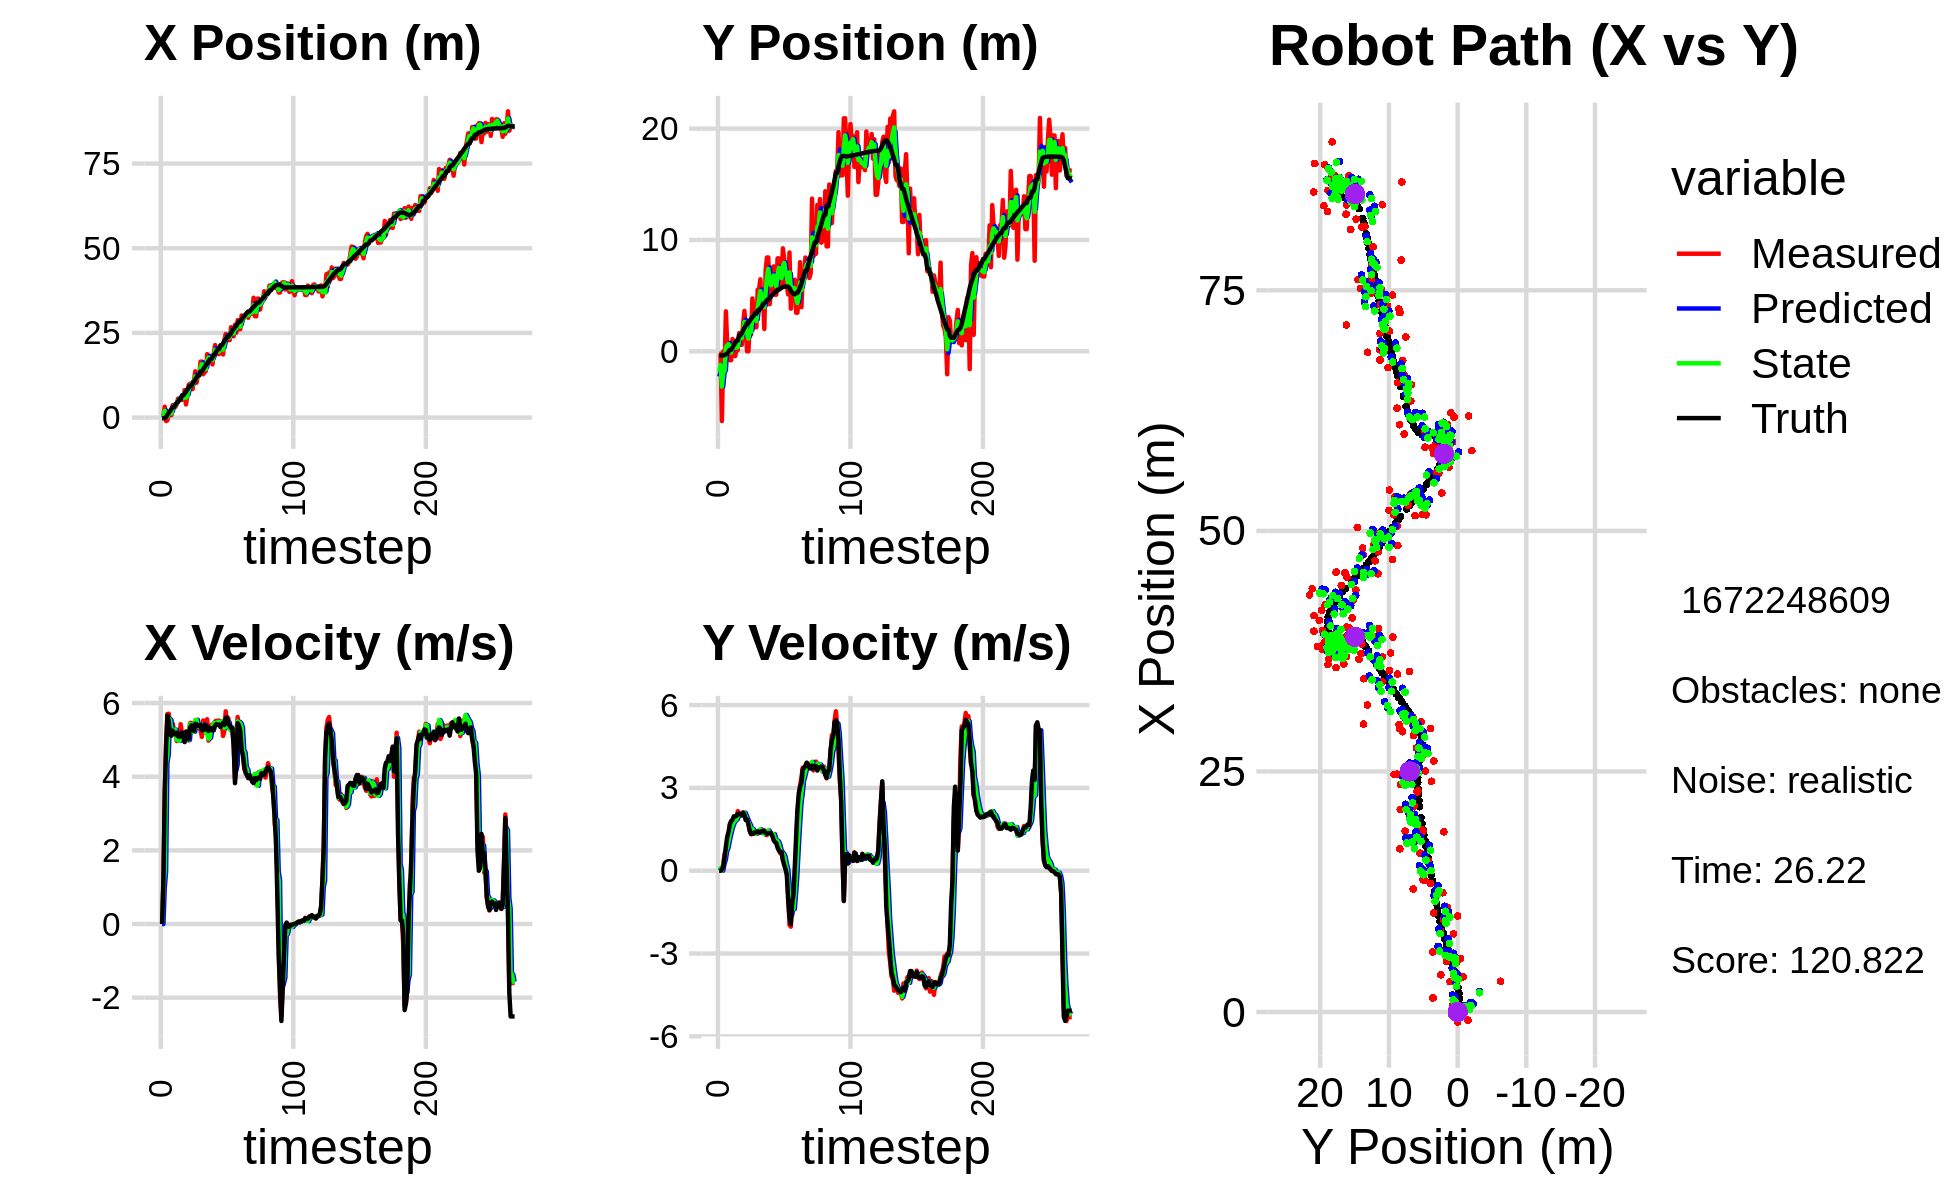

The file beside this chart, header and first rows:
1.763028606631953821e+00, -3.173059612898902593e+00, 0.000000000000000000e+00, -0.000000000000000000e+00, 0.000000000000000000e+00, 0.000000000000000000e+00, 0.000000000000000000e+00, 0.000000000000000000e+00, 8.349452408509953072e-01, -2.266841348453699556e+00, 0.000000000000000000e+00, 0.000000000000000000e+00, -2.017944010199084204e-01, -3.632802069723607974e-01, 0.000000000000000000e+00, 0.000000000000000000e+00, 0.000000000000000000e+00, 1.620435068616643548e-05
5.036060065168298516e-01, -2.167838377326296306e-01, 0.000000000000000000e+00, 0.000000000000000000e+00, 8.349452408509953072e-01, -2.266841348453699556e+00, 0.000000000000000000e+00, 0.000000000000000000e+00, 6.840904090510833147e-01, -1.837735093592715696e+00, -1.747443829567976812e-03, 3.972920182114974413e-02, -2.017944010199084204e-01, -3.632802069723607974e-01, 0.000000000000000000e+00, 0.000000000000000000e+00, 0.000000000000000000e+00, -2.111352223437279463e-04
5.036060065168298516e-01, -2.167838377326296306e-01, 1.179999935919415543e+00, 1.656600489015124607e-04, 6.839156646681264773e-01, -1.833762173410600660e+00, -1.747443829567976812e-03, 3.972920182114974413e-02, 5.835339382098718719e-01, -1.213912254146511049e+00, 9.898882793590307871e-01, 8.528290733159499259e-02, -2.017944010199084204e-01, -3.632802069723607974e-01, 1.199999999999999956e+00, 0.000000000000000000e+00, 1.200000047683715820e+00, -1.403898786520585418e-04
3.198911174763710008e+00, -6.258403010342059147e+00, 3.430902575468668836e+00, 2.585494880630099038e-02, 6.825227661457748951e-01, -1.205383963413351633e+00, 9.898882793590307871e-01, 8.528290733159499259e-02, 2.002532433872863393e+00, -3.171245959843822959e+00, 1.420217841089142841e+00, -7.688083255510402836e-04, -1.406295450497998534e-01, -3.632623623645114819e-01, 3.600000000000000089e+00, 4.299999999999999656e-02, 3.599999904632568359e+00, -7.535760290920734406e-03
-1.026131883399633349e+00, -6.357637804996300705e-03, 4.934710394781291143e+00, 2.285473364001773255e-01, 2.144554217981777811e+00, -3.171322840676378263e+00, 1.420217841089142841e+00, -7.688083255510402836e-04, 5.749344111474159469e-01, -1.940241098248900009e+00, 4.376651310553835827e+00, 2.507642325016283258e-01, 1.910965296065450791e-01, -3.603602921077427301e-01, 4.798000000000000043e+00, 1.459999999999999909e-01, 4.800000190734863281e+00, -4.628116264939308167e-02
-8.432368189281520543e-01, -1.503636684399449974e+00, 5.702189934885776523e+00, 6.125818132278982864e-01, 1.012599542202799574e+00, -1.915164674998737215e+00, 4.376651310553835827e+00, 2.507642325016283258e-01, 2.611455936578841452e-01, -1.746005216964398477e+00, 4.599811504208287438e+00, 4.011259314419157174e-01, 7.883751244323308205e-01, -3.338285344796703136e-01, 5.663000000000000256e+00, 4.839999999999999858e-01, 5.683000087738037109e+00, -1.070187762379646301e-01
1.464362077552129326e+00, 3.588832421550449681e+00, 5.709149857221945012e+00, 6.133295122511334130e-01, 7.211267440787129113e-01, -1.705892623820207010e+00, 4.599811504208287438e+00, 4.011259314419157174e-01, 1.016889044496401162e+00, 3.500962819905524270e-01, 5.577768195154368058e+00, 7.095479436424563247e-01, 1.432120546197842126e+00, -2.680375150751591051e-01, 5.506000000000000227e+00, 8.689999999999999947e-01, 5.574999809265136719e+00, -1.070187762379646301e-01
7.061489671932179579e-01, 6.806356140013090084e-01, 5.276503116704197360e+00, 9.759471003185328231e-01, 1.574665864011838057e+00, 4.210510763547980484e-01, 5.577768195154368058e+00, 7.095479436424563247e-01, 1.136360713018405688e+00, 5.290008297710780960e-01, 5.544983790612282526e+00, 8.264154341166299877e-01, 1.941970094539809955e+00, -1.808659600126114042e-01, 5.155000000000000249e+00, 1.229999999999999982e+00, 5.298999786376953125e+00, -1.828940212726593018e-01
7.061489671932179579e-01, 6.806356140013090084e-01, 5.261830182861738869e+00, 1.320518911715583332e+00, 1.690859092079633808e+00, 6.116423731827410615e-01, 5.544983790612282526e+00, 8.264154341166299877e-01, 1.253990500583771261e+00, 6.495570824883121208e-01, 5.276155908215137913e+00, 1.080882703686187885e+00, 2.532248720581339985e+00, -3.724669151891219637e-02, 5.113000000000000433e+00, 1.393000000000000016e+00, 5.298999786376953125e+00, -2.458837777376174927e-01
3.656729385330693916e+00, -7.976017763574595465e-01, 5.438552134735200383e+00, 1.669393049431584286e+00, 1.781606091405285142e+00, 7.576453528569309093e-01, 5.276155908215137913e+00, 1.080882703686187885e+00, 2.683801966391623051e+00, 1.691363368091792774e-01, 5.275361070296104238e+00, 1.299218651372500144e+00, 3.134375795280900157e+00, 1.449890563073097383e-01, 5.251000000000000334e+00, 1.683000000000000052e+00, 5.513999938964843750e+00, -2.978256344795227051e-01
3.656729385330693916e+00, -7.976017763574595465e-01, 5.252513174421882702e+00, 1.783343374328129505e+00, 3.211338073421233563e+00, 2.990582019464292918e-01, 5.275361070296104238e+00, 1.299218651372500144e+00, 3.416986430926852503e+00, -1.149193797527947036e-01, 5.266325393663352727e+00, 1.503838280041654096e+00, 3.134375795280900157e+00, 1.449890563073097383e-01, 5.165000000000000036e+00, 1.794999999999999929e+00, 5.467999935150146484e+00, -3.273099064826965332e-01
3.155560895415182809e+00, 1.104973001068287886e+00, 5.267664000893877763e+00, 1.788487412069148963e+00, 3.943618970293187864e+00, 3.546444825137071155e-02, 5.266325393663352727e+00, 1.503838280041654096e+00, 3.571635191980230939e+00, 4.582584675275105379e-01, 5.276902398978170261e+00, 1.657001921097798869e+00, 3.711070284099553085e+00, 3.396237319848796621e-01, 5.147000000000000242e+00, 1.846999999999999975e+00, 5.467999935150146484e+00, -3.273099064826965332e-01
3.907842382790879920e+00, 5.831182806819630304e-01, 4.967115107837350330e+00, 1.885666633805552772e+00, 4.099325431878048320e+00, 6.239586596372904692e-01, 5.276902398978170261e+00, 1.657001921097798869e+00, 4.035260479192954719e+00, 6.134481974000932647e-01, 5.003935351519229968e+00, 1.767813962641112679e+00, 4.305091127441312615e+00, 5.538744752252757753e-01, 5.197000000000000064e+00, 1.969999999999999973e+00, 5.558000087738037109e+00, -3.628237843513488770e-01
5.555010244330766511e+00, -4.318493173708826127e-01, 5.069053688779598055e+00, 1.963361731870810534e+00, 4.535654014344877361e+00, 7.902295936642045326e-01, 5.003935351519229968e+00, 1.767813962641112679e+00, 5.027821844949314389e+00, 3.208005057943338900e-01, 4.999992406565908709e+00, 1.823848345111729330e+00, 4.799311861290295411e+00, 7.411005925099960479e-01, 5.099000000000000199e+00, 1.965000000000000080e+00, 5.464000225067138672e+00, -3.695304989814758301e-01
5.170653104581440118e+00, 1.172379089473736119e-01, 4.983263955672821766e+00, 1.930133384074437686e+00, 5.527821085605904905e+00, 5.031853403055068785e-01, 4.999992406565908709e+00, 1.823848345111729330e+00, 5.365834793530867231e+00, 3.560338459115899301e-01, 4.976857815258164841e+00, 1.863195600148427555e+00, 5.383950456697697895e+00, 9.674843983551635329e-01, 5.080000000000000071e+00, 1.987999999999999989e+00, 5.454999923706054688e+00, -3.695304989814758301e-01
5.170653104581440118e+00, 1.172379089473736119e-01, 5.423383020780777386e+00, 2.158120562663043529e+00, 5.863520575056683448e+00, 5.423534059264326634e-01, 4.976857815258164841e+00, 1.863195600148427555e+00, 5.606894029781408939e+00, 3.848571144033413050e-01, 5.051181404841397438e+00, 1.986187496599232105e+00, 5.383950456697697895e+00, 9.674843983551635329e-01, 5.161999999999999922e+00, 2.053999999999999826e+00, 5.554999828338623047e+00, -3.787196278572082520e-01
5.271071776408438936e+00, 1.632101012706175247e+00, 5.165391755192801249e+00, 2.057262107533876616e+00, 6.112012170265548328e+00, 5.834758640632644600e-01, 5.051181404841397438e+00, 1.986187496599232105e+00, 5.716488389213995269e+00, 9.918672723918691148e-01, 5.129826271310246710e+00, 2.052645540338738694e+00, 6.570910677000505906e+00, 1.439200086259005307e+00, 5.203000000000000291e+00, 2.072000000000000064e+00, 5.485000133514404297e+00, -3.790210485458374023e-01
5.271071776408438936e+00, 1.632101012706175247e+00, 4.970947517580810882e+00, 2.002139851583096597e+00, 6.229471016345019763e+00, 1.197131826425743117e+00, 5.129826271310246710e+00, 2.052645540338738694e+00, 5.746820647710434216e+00, 1.364681556949314256e+00, 5.119430851734381172e+00, 2.041467859977906141e+00, 6.570910677000505906e+00, 1.439200086259005307e+00, 5.089000000000000412e+00, 2.048000000000000043e+00, 5.485000133514404297e+00, -3.828905224800109863e-01
8.126399620893337783e+00, 5.861981344763099733e-01, 5.024001000048972543e+00, 2.038994165491540667e+00, 6.258763732883872777e+00, 1.568828342947104826e+00, 5.119430851734381172e+00, 2.041467859977906141e+00, 7.122861367937199262e+00, 1.187626538955600219e+00, 5.081925066887999165e+00, 2.010451320126787067e+00, 7.058125718957302119e+00, 1.634768051749422968e+00, 4.939000000000000057e+00, 2.003000000000000114e+00, 5.329999923706054688e+00, -3.855398595333099365e-01
3.871362670864351152e+00, 2.449429733883818461e+00, 5.222292655962586849e+00, 2.119470966644561027e+00, 7.631053874625998823e+00, 1.388671670968278926e+00, 5.081925066887999165e+00, 2.010451320126787067e+00, 5.869196343048580289e+00, 1.803086419219052106e+00, 5.152355383210772466e+00, 2.090685258559685344e+00, 7.630112871095379390e+00, 1.866897864024905873e+00, 5.222999999999999865e+00, 2.099000000000000199e+00, 5.570000171661376953e+00, -3.794401288032531738e-01
6.236374721106161090e+00, 3.631693643948791905e+00, 5.031700308207144090e+00, 2.006459325434611252e+00, 6.384431881369657447e+00, 2.012154945075020684e+00, 5.152355383210772466e+00, 2.090685258559685344e+00, 6.330125825856780963e+00, 2.638352051137683674e+00, 5.044112163589354658e+00, 2.099313673805515812e+00, 8.228797182628285967e+00, 2.106506390270798779e+00, 5.187000000000000277e+00, 2.031000000000000139e+00, 5.570000171661376953e+00, -3.794401288032531738e-01
9.632341965559392705e+00, 2.081934211273273938e+00, 4.981302645642750271e+00, 1.887737920437737582e+00, 6.834537042215716340e+00, 2.848283418518235077e+00, 5.044112163589354658e+00, 2.099313673805515812e+00, 8.154035698398065080e+00, 2.545601652895416400e+00, 4.997691566856158119e+00, 1.979295669538202018e+00, 8.813060029985889443e+00, 2.331840796007751848e+00, 5.014000000000000234e+00, 1.830000000000000071e+00, 5.337999820709228516e+00, -3.622420430183410645e-01
9.981156512890551724e+00, 9.821934847389995893e-03, 5.450635619616502225e+00, 1.893005843112957276e+00, 8.653804855083681247e+00, 2.743531219849236535e+00, 4.997691566856158119e+00, 1.979295669538202018e+00, 9.207405568081870939e+00, 1.680927046616170317e+00, 5.422869942311700164e+00, 1.857032967996071759e+00, 9.412413820594238700e+00, 2.545346541751728697e+00, 5.325000000000000178e+00, 1.852999999999999980e+00, 5.638000011444091797e+00, -3.342674672603607178e-01
9.981156512890551724e+00, 9.821934847389995893e-03, 5.461247945334990916e+00, 1.734263849060024842e+00, 9.749692562313040156e+00, 1.866630343415777382e+00, 5.422869942311700164e+00, 1.857032967996071759e+00, 9.867780683327600499e+00, 1.143042629003730770e+00, 5.425328189585940208e+00, 1.746721795698243263e+00, 9.412413820594238700e+00, 2.545346541751728697e+00, 5.394999999999999574e+00, 1.681999999999999940e+00, 5.651000022888183594e+00, -3.074863553047180176e-01
8.409212455177218715e+00, 2.469666582873689897e+00, 5.240467152778979454e+00, 1.456099732682485381e+00, 1.041031350228619523e+01, 1.317714808573555052e+00, 5.425328189585940208e+00, 1.746721795698243263e+00, 9.517855934363582904e+00, 1.757517934459255748e+00, 5.216341624537528254e+00, 1.643600565698407845e+00, 1.003094600129090885e+01, 2.743855280499362337e+00, 5.309999999999999609e+00, 1.439999999999999947e+00, 5.501999855041503906e+00, -2.710202634334564209e-01
1.089170728650848652e+01, 1.511021180393245178e+00, 5.317620513115590697e+00, 1.319982606600236918e+00, 1.003949009681733529e+01, 1.921877991029096622e+00, 5.216341624537528254e+00, 1.643600565698407845e+00, 1.046732123377906731e+01, 1.754420437895006790e+00, 5.219557674338517472e+00, 1.480740429215626985e+00, 1.063745044160162578e+01, 2.914652152022756848e+00, 5.241999999999999993e+00, 1.330999999999999961e+00, 5.594999790191650391e+00, -2.433102577924728394e-01
1.364879439734922251e+01, 4.749332946948416456e+00, 5.508303838238864714e+00, 1.369513113511786395e+00, 1.098927700121291906e+01, 1.902494480816569578e+00, 5.219557674338517472e+00, 1.480740429215626985e+00, 1.216845443653578762e+01, 3.004244572878739028e+00, 5.534763840608324159e+00, 1.512238675376824437e+00, 1.124691890158241492e+01, 3.067093891689054885e+00, 5.434000000000000163e+00, 1.332999999999999963e+00, 5.594999790191650391e+00, -2.436860203742980957e-01
1.029490660115060230e+01, 3.500359339798922331e+00, 5.368558237400975486e+00, 1.334768582613820698e+00, 1.272193082059662039e+01, 3.155468440416421494e+00, 5.534763840608324159e+00, 1.512238675376824437e+00, 1.152732847674360883e+01, 3.284899019148713517e+00, 5.543343993292263683e+00, 1.439242407342262497e+00, 1.187138484393885740e+01, 3.221762461133493183e+00, 5.426999999999999602e+00, 1.374000000000000110e+00, 5.598000049591064453e+00, -2.436860203742980957e-01
1.239528540504024079e+01, 2.163789315460938223e+00, 5.328275762613492006e+00, 1.351476521459481717e+00, 1.208166287607283529e+01, 3.428823259882939567e+00, 5.543343993292263683e+00, 1.439242407342262497e+00, 1.225460632368173108e+01, 2.935870170322592898e+00, 5.364225727338228111e+00, 1.360747314847529310e+00, 1.249402163922027853e+01, 3.380100769653057391e+00, 5.383000000000000007e+00, 1.387000000000000011e+00, 5.559000015258789062e+00, -2.484038323163986206e-01
1.239528540504024079e+01, 2.163789315460938223e+00, 5.330247431252998602e+00, 1.376040908409096764e+00, 1.279102889641555407e+01, 3.071944901807345918e+00, 5.364225727338228111e+00, 1.360747314847529310e+00, 1.259435261151405250e+01, 2.719943988789280009e+00, 5.364648597205191827e+00, 1.341609187487874832e+00, 1.249402163922027853e+01, 3.380100769653057391e+00, 5.383000000000000007e+00, 1.385999999999999899e+00, 5.559000015258789062e+00, -2.526410222053527832e-01
1.651057575629085861e+01, 5.523358268250243341e+00, 5.262563936594068181e+00, 1.358177157543579705e+00, 1.313081747123457177e+01, 2.854104907538067337e+00, 5.364648597205191827e+00, 1.341609187487874832e+00, 1.469250633534688788e+01, 3.890129687773397738e+00, 5.358092843722634058e+00, 1.427672630645556273e+00, 1.363158343755177349e+01, 3.673979325335972490e+00, 5.405000000000000249e+00, 1.429999999999999938e+00, 5.591000080108642578e+00, -2.525714039802551270e-01
1.651057575629085861e+01, 5.523358268250243341e+00, 5.080274906541537128e+00, 1.378587041643094979e+00, 1.522831561971915093e+01, 4.032896950837953298e+00, 5.358092843722634058e+00, 1.427672630645556273e+00, 1.577559241766465803e+01, 4.609999398917890012e+00, 5.300924028592098658e+00, 1.447924108036402258e+00, 1.363158343755177349e+01, 3.673979325335972490e+00, 5.256999999999999673e+00, 1.407999999999999918e+00, 5.442999839782714844e+00, -2.649796605110168457e-01
1.278361330880804303e+01, 6.462153715872639204e+00, 5.526662047911103492e+00, 1.455071596952763446e+00, 1.630568482052386869e+01, 4.754791809721529816e+00, 5.300924028592098658e+00, 1.447924108036402258e+00, 1.465989929289365357e+01, 5.417398274757378118e+00, 5.411418986786200591e+00, 1.501267878724609206e+00, 1.425135730169556147e+01, 3.841252846975841795e+00, 5.264000000000000234e+00, 1.383999999999999897e+00, 5.442999839782714844e+00, -2.574399411678314209e-01
1.335944698701238842e+01, 3.943589790185027866e+00, 5.208805297908843279e+00, 1.378002718356643008e+00, 1.520104119157227274e+01, 5.567525062629838928e+00, 5.411418986786200591e+00, 1.501267878724609206e+00, 1.427201499974530918e+01, 4.934384061424935020e+00, 5.407126343879549601e+00, 1.396333992297565496e+00, 1.486194346810083822e+01, 4.001402898214151627e+00, 5.415000000000000036e+00, 1.431999999999999940e+00, 5.602000236511230469e+00, -2.586275935173034668e-01
1.374668191354245295e+01, 5.026592238323927653e+00, 5.188503806790917494e+00, 1.372631907134648221e+00, 1.481272763413326388e+01, 5.074017460654691725e+00, 5.407126343879549601e+00, 1.396333992297565496e+00, 1.435759564379374709e+01, 5.055034006011140058e+00, 5.191286333555649612e+00, 1.383811849681103601e+00, 1.547693942475575923e+01, 4.164854091912443046e+00, 5.285000000000000142e+00, 1.431000000000000050e+00, 5.474999904632568359e+00, -2.586275935173034668e-01
1.872773478877946118e+01, 2.008198542117752616e+00, 5.559161655999134588e+00, 1.461241714745320941e+00, 1.487672427714931267e+01, 5.193415190979250085e+00, 5.191286333555649612e+00, 1.383811849681103601e+00, 1.680903151795655504e+01, 3.959448613601026512e+00, 5.192126887625069465e+00, 1.327482642774589161e+00, 1.598718570193507205e+01, 4.303331417890993826e+00, 5.365000000000000213e+00, 1.437000000000000055e+00, 5.553999900817871094e+00, -2.570384442806243896e-01
1.811768709115303366e+01, 7.271349472984415030e+00, 4.978873028627250896e+00, 1.308711171224779646e+00, 1.732824420671906296e+01, 4.092196877878485850e+00, 5.192126887625069465e+00, 1.327482642774589161e+00, 1.772298030307519667e+01, 5.325216533862954904e+00, 5.026023531529966171e+00, 1.411552029084758297e+00, 1.659368251222351986e+01, 4.462077183897226185e+00, 5.238000000000000433e+00, 1.364000000000000101e+00, 5.413000106811523438e+00, -2.570384442806243896e-01
1.696345333706331004e+01, 8.425757450702853646e+00, 5.132961575098855533e+00, 1.287620879983868649e+00, 1.822558265622819462e+01, 5.466371736771431067e+00, 5.026023531529966171e+00, 1.411552029084758297e+00, 1.764884005144177337e+01, 6.611562864646385762e+00, 5.058362978386718112e+00, 1.439561575647333225e+00, 1.721157763848323441e+01, 4.617674393721880044e+00, 5.320999999999999730e+00, 1.342000000000000082e+00, 5.486999988555908203e+00, -2.457817047834396362e-01
1.696345333706331004e+01, 8.425757450702853646e+00, 5.389828205746977297e+00, 1.369113388297036327e+00, 1.815467634928044660e+01, 6.755519022211118774e+00, 5.058362978386718112e+00, 1.439561575647333225e+00, 1.755616753749754722e+01, 7.401824599539457594e+00, 5.317449493268498806e+00, 1.455253837342415313e+00, 1.721157763848323441e+01, 4.617674393721880044e+00, 5.317000000000000171e+00, 1.356999999999999984e+00, 5.486999988555908203e+00, -2.487567216157913208e-01
1.569498036778589167e+01, 4.223101896659217758e+00, 5.423803713214299549e+00, 1.409670282954788245e+00, 1.808791248682439701e+01, 7.547349983273699436e+00, 5.317449493268498806e+00, 1.455253837342415313e+00, 1.697016569016026111e+01, 6.256415924550623231e+00, 5.364975661680006169e+00, 1.337088670730701256e+00, 1.782344172916771186e+01, 4.773633045496209704e+00, 5.256000000000000227e+00, 1.368999999999999995e+00, 5.432000160217285156e+00, -2.542784810066223145e-01
1.897702513638990851e+01, 5.221678716438593604e+00, 5.431682846553545829e+00, 1.387103765285989665e+00, 1.750666325632826315e+01, 6.390124791623692957e+00, 5.364975661680006169e+00, 1.337088670730701256e+00, 1.816948966689406220e+01, 5.938006674864976020e+00, 5.458717777814917405e+00, 1.326465182601475945e+00, 1.843371318297149131e+01, 4.932115120218243831e+00, 5.259999999999999787e+00, 1.354000000000000092e+00, 5.432000160217285156e+00, -2.500289380550384521e-01
2.140317390871767600e+01, 6.310096783075476168e+00, 5.502934992602784625e+00, 1.267404282228290491e+00, 1.871536144467555474e+01, 6.070653193125123970e+00, 5.458717777814917405e+00, 1.326465182601475945e+00, 2.001372819107137246e+01, 6.162101267609934929e+00, 5.428707968699417741e+00, 1.305736388748749865e+00, 1.894174693500371376e+01, 5.060356660084099900e+00, 5.392000000000000348e+00, 1.274000000000000021e+00, 5.539999961853027344e+00, -2.263668179512023926e-01
1.879788456867488833e+01, 7.625246806574119240e+00, 5.519501486170572235e+00, 1.271219781578645458e+00, 2.055659898794131379e+01, 6.292674906484809760e+00, 5.428707968699417741e+00, 1.305736388748749865e+00, 1.973558125134614727e+01, 6.808855467207551193e+00, 5.464846885758944062e+00, 1.328415734366565681e+00, 1.956238101380181149e+01, 5.201292080146881602e+00, 5.426000000000000156e+00, 1.110000000000000098e+00, 5.538000106811523438e+00, -2.263668179512023926e-01
1.877159617792834823e+01, 5.081069467079936786e+00, 5.427767284584495755e+00, 1.089328147277458303e+00, 2.028206593992204176e+01, 6.941697040644207561e+00, 5.464846885758944062e+00, 1.328415734366565681e+00, 1.954879793587235071e+01, 6.213882907926866039e+00, 5.479985904255024742e+00, 1.162050458055386093e+00, 2.020287249948858488e+01, 5.329479736802378298e+00, 5.405000000000000249e+00, 1.036000000000000032e+00, 5.502999782562255859e+00, -1.980641633272171021e-01
1.877159617792834823e+01, 5.081069467079936786e+00, 5.524773259138362036e+00, 1.051787645086338374e+00, 2.009679652629785451e+01, 6.330087953732404848e+00, 5.479985904255024742e+00, 1.162050458055386093e+00, 1.948186056527057630e+01, 5.842758956144320948e+00, 5.486678086038064173e+00, 1.073864147034896632e+00, 2.020287249948858488e+01, 5.329479736802378298e+00, 5.410999999999999588e+00, 1.006000000000000005e+00, 5.502999782562255859e+00, -1.881254166364669800e-01
2.105817933333561243e+01, 8.345914883128060069e+00, 5.384656387965752522e+00, 9.159248968832225390e-01, 2.003052837387438245e+01, 5.950145370847810256e+00, 5.486678086038064173e+00, 1.073864147034896632e+00, 2.049518067980697111e+01, 6.875807249778423724e+00, 5.458213510056642903e+00, 1.069579920094142045e+00, 2.133933471141747873e+01, 5.533814473443620763e+00, 5.347999999999999865e+00, 8.319999999999999618e-01, 5.413000106811523438e+00, -1.684864163398742676e-01
2.105817933333561243e+01, 8.345914883128060069e+00, 5.511322610475264838e+00, 7.491093606580122577e-01, 2.104100203081263487e+01, 6.982765241787838306e+00, 5.458213510056642903e+00, 1.069579920094142045e+00, 2.103972962240302991e+01, 7.503767266501368383e+00, 5.504808827887836209e+00, 9.589360964911582963e-01, 2.133933471141747873e+01, 5.533814473443620763e+00, 5.413999999999999702e+00, 7.349999999999999867e-01, 5.464000225067138672e+00, -1.350940018892288208e-01
1.862250874964727387e+01, 6.019513739548789211e+00, 5.104939346628256658e+00, 6.327170115344984413e-01, 2.159021050519181273e+01, 7.599660876150483801e+00, 5.504808827887836209e+00, 9.589360964911582963e-01, 2.005817166477883973e+01, 6.978528144587970772e+00, 5.488023781403720491e+00, 7.598328446052542429e-01, 2.196189807354833690e+01, 5.617896122723875507e+00, 5.464000000000000412e+00, 6.780000000000000471e-01, 5.506000041961669922e+00, -1.233132556080818176e-01
2.297783885885882782e+01, 5.799523739513650078e+00, 5.235936980953395548e+00, 6.489531362130481762e-01, 2.060697404291921231e+01, 7.054511429048496041e+00, 5.488023781403720491e+00, 7.598328446052542429e-01, 2.173792358128017099e+01, 6.564849803284324103e+00, 5.326523618137944283e+00, 6.711989551682508992e-01, 2.258707641040663461e+01, 5.695867104089379573e+00, 5.402999999999999581e+00, 6.760000000000000453e-01, 5.445000171661376953e+00, -1.233132556080818176e-01
2.468085359037846160e+01, 9.248991532341138466e+00, 5.775220953697508541e+00, 3.991795754698995169e-01, 2.227057594309396649e+01, 6.631969698801149171e+00, 5.326523618137944283e+00, 6.711989551682508992e-01, 2.355083920424401711e+01, 7.640664682420315934e+00, 5.357749160467342620e+00, 6.198479212084867518e-01, 2.321438716309051742e+01, 5.769074006069511817e+00, 5.602000000000000313e+00, 3.890000000000000124e-01, 5.614999771118164062e+00, -6.900960206985473633e-02
2.366735315326759093e+01, 8.323517842777047093e+00, 5.453987357173591732e+00, 3.769761149070636197e-01, 2.408661412029075066e+01, 7.702649474541164665e+00, 5.357749160467342620e+00, 6.198479212084867518e-01, 2.387732019688839458e+01, 7.937560773590440988e+00, 5.431237188476302435e+00, 5.239784829439433356e-01, 2.385598967981913532e+01, 5.810311360095389510e+00, 5.610999999999999766e+00, 2.039999999999999869e-01, 5.614999771118164062e+00, -6.900960206985473633e-02
2.287328349072208411e+01, 5.907563438948065127e+00, 5.586109584963253383e+00, 9.973721105845982648e-02, 2.442044391573602624e+01, 7.989958621884835743e+00, 5.431237188476302435e+00, 5.239784829439433356e-01, 2.372228158453208735e+01, 7.171541141714470768e+00, 5.474266081106821780e+00, 2.642248445040423221e-01, 2.385598967981913532e+01, 5.810311360095389510e+00, 5.442000000000000171e+00, 5.800000000000000294e-02, 5.442999839782714844e+00, -1.785260625183582306e-02
2.287328349072208411e+01, 5.907563438948065127e+00, 5.292511074633117651e+00, -7.195739756404809229e-02, 2.426970819264277068e+01, 7.197963626164875173e+00, 5.474266081106821780e+00, 2.642248445040423221e-01, 2.366208772897221735e+01, 6.689010717654969795e+00, 5.282186782184624896e+00, 6.884001509150014519e-02, 2.438009570522508440e+01, 5.816777749074298676e+00, 5.384000000000000341e+00, -1.570000000000000007e-01, 5.386000156402587891e+00, 1.359524112194776535e-02
2.666679321242800782e+01, 5.109049839362211465e+00, 5.274882150839262707e+00, -8.629258669817125860e-01, 2.419030640719067904e+01, 6.695894719164119380e+00, 5.282186782184624896e+00, 6.884001509150014519e-02, 2.537588526901161501e+01, 6.057244454170777281e+00, 5.247533092173243929e+00, -4.146117322372309122e-01, 2.499884913843646217e+01, 5.799116654706245377e+00, 5.325999999999999623e+00, -1.064000000000000057e+00, 5.431000232696533203e+00, 1.621551364660263062e-01
2.471515671922167812e+01, 8.870593590995065725e+00, 5.280263721977071611e+00, -1.964883978536255738e+00, 2.590063857822893922e+01, 6.015783280947053946e+00, 5.247533092173243929e+00, -4.146117322372309122e-01, 2.535106225016750159e+01, 7.085245758541050876e+00, 5.247135505707404057e+00, -1.058849778328578628e+00, 2.561399291445552606e+01, 5.685396237590205182e+00, 5.333999999999999631e+00, -1.677000000000000046e+00, 5.592000007629394531e+00, 3.562420606613159180e-01
2.397765921076353024e+01, 3.830113096249943005e+00, 4.882280255220650567e+00, -2.028721372023085667e+00, 2.587577580073824279e+01, 6.979360780708192991e+00, 5.247135505707404057e+00, -1.058849778328578628e+00, 2.486029370118570370e+01, 5.733564486523629711e+00, 5.221055544597191123e+00, -1.605735576200995940e+00, 2.621531318150342571e+01, 5.458230061506101904e+00, 4.826999999999999957e+00, -1.939000000000000057e+00, 5.202000141143798828e+00, 3.938200175762176514e-01
2.742923383441387841e+01, 6.008656663457136560e+00, 3.947042024197203069e+00, -1.071895753975269594e+00, 2.538239925564542432e+01, 5.572990928903529984e+00, 5.221055544597191123e+00, -1.605735576200995940e+00, 2.655546963277866368e+01, 5.755180151187108351e+00, 4.162653805463556012e+00, -1.342528156521542115e+00, 2.668949435675845905e+01, 5.263580364783723375e+00, 3.823999999999999844e+00, -1.179000000000000048e+00, 4.001999855041503906e+00, 2.651740014553070068e-01
2.504978249953149216e+01, 4.716719282410237746e+00, 5.140805045372715654e+00, -1.396085237088508180e+00, 2.697173501332501999e+01, 5.620927335534954494e+00, 4.162653805463556012e+00, -1.342528156521542115e+00, 2.633372395692388679e+01, 5.268777696935272203e+00, 4.327717966196222399e+00, -1.394017847056040038e+00, 2.715045092973286245e+01, 5.148478551153780280e+00, 4.317000000000000171e+00, -8.599999999999999867e-01, 4.401999950408935547e+00, 2.651740014553070068e-01
2.874666742997847635e+01, 6.425710601078045592e+00, 5.620477538671187823e+00, -2.708497848065788416e-01, 2.676649575354350930e+01, 5.129375912229668266e+00, 4.327717966196222399e+00, -1.394017847056040038e+00, 2.743441020529708041e+01, 5.660021670294373308e+00, 5.500590004272018163e+00, -8.291791060141313618e-01, 2.776979373348648039e+01, 5.129722161484867371e+00, 5.455000000000000071e+00, 1.330000000000000071e-01, 5.455999851226806641e+00, 4.815256595611572266e-02
2.608992765865200525e+01, 3.465902728417727729e+00, 5.155862784835370860e+00, 8.347505387706615210e-01, 2.798446920572428098e+01, 5.577103759692960239e+00, 5.500590004272018163e+00, -8.291791060141313618e-01, 2.697432402204061219e+01, 4.798961887325287279e+00, 5.477402483881549600e+00, -1.099655650305874088e-01, 2.839281104528600252e+01, 5.240016979382859930e+00, 5.391000000000000014e+00, 1.223999999999999977e+00, 5.527999877929687500e+00, -1.605103760957717896e-01
2.608992765865200525e+01, 3.465902728417727729e+00, 5.487011981469517963e+00, 1.964251591717304679e+00, 2.752206427042876768e+01, 4.787965330822228971e+00, 5.477402483881549600e+00, -1.099655650305874088e-01, 2.686336561587286909e+01, 4.326113697489581966e+00, 5.450877498894536544e+00, 8.248032906216762328e-01, 2.839281104528600252e+01, 5.240016979382859930e+00, 5.243000000000000327e+00, 2.221000000000000085e+00, 5.693999767303466797e+00, -3.437679708003997803e-01
... 207 more rows
